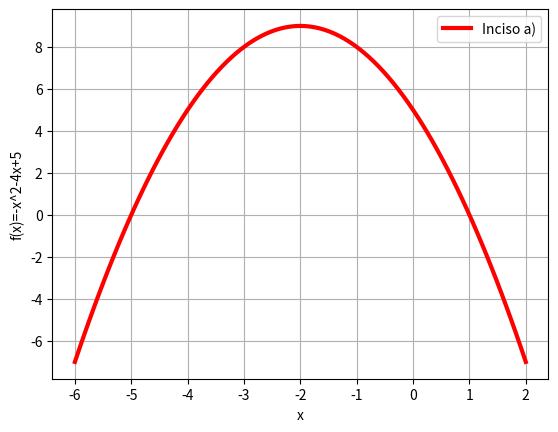

Source code (Python):
#tarea3B
# [redacted]
import matplotlib.pyplot as plt
import numpy as np
x=np.linspace(-6,2,93)
y=-x**2-4*x+5
plt.plot(x,y,linewidth=3,color='r',label='Inciso a)')
plt.legend()
plt.title('')
plt.xlabel('x')
plt.ylabel('f(x)=-x^2-4x+5')
plt.grid(True)
plt.show()
plt.savefig('a.png')
